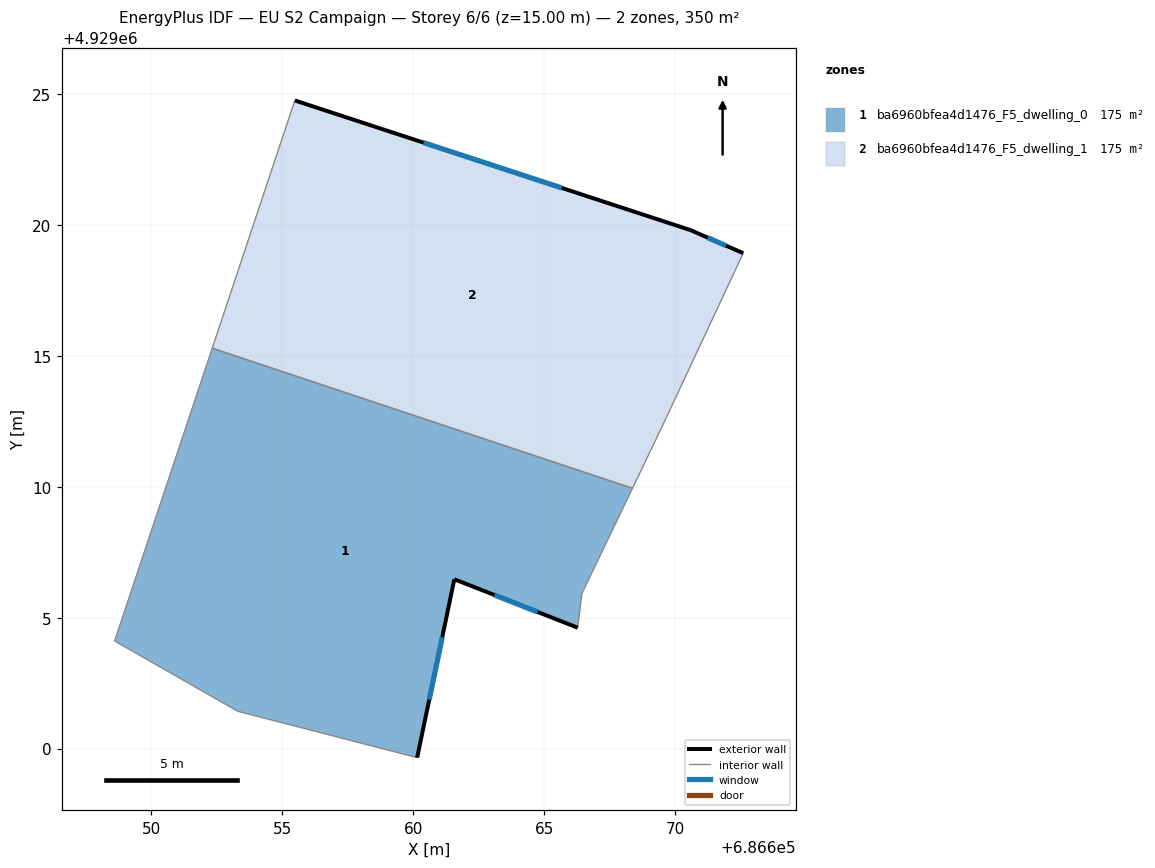
=== STOREY PLAN SPEC (per zone: floor XY polygon, exterior-wall plan segments, windows/doors) ===
zone 1: ba6960bfea4d1476_F5_dwelling_0  (175.2 m²)
  floor: (686666.28, 4929004.62) (686666.44, 4929005.92) (686668.38, 4929009.94) (686652.33, 4929015.29) (686648.60, 4929004.11) (686653.31, 4929001.42) (686660.15, 4928999.66) (686661.57, 4929006.47)
  exterior wall: (686661.57, 4929006.47) – (686660.15, 4928999.66)  [7.0 m]
    window: (686661.11, 4929004.25) – (686660.62, 4929001.87)  [2.6 m²]
  exterior wall: (686666.28, 4929004.62) – (686661.57, 4929006.47)  [5.1 m]
    window: (686664.75, 4929005.22) – (686663.11, 4929005.86)  [1.9 m²]
  interior walls: 6
zone 2: ba6960bfea4d1476_F5_dwelling_1  (175.2 m²)
  floor: (686669.47, 4929012.23) (686672.60, 4929018.92) (686670.59, 4929019.79) (686655.48, 4929024.75) (686652.33, 4929015.29) (686668.38, 4929009.94)
  exterior wall: (686655.48, 4929024.75) – (686670.59, 4929019.79)  [15.9 m]
    window: (686660.40, 4929023.14) – (686665.68, 4929021.41)  [5.8 m²]
  exterior wall: (686670.59, 4929019.79) – (686672.60, 4929018.92)  [2.2 m]
    window: (686671.25, 4929019.51) – (686671.95, 4929019.20)  [0.8 m²]
  interior walls: 4

=== DERIVED (storey summary) ===
Building: EU S2 Campaign
Storey: 6 of 6  (floor level z = 15.00 m)
Storey gross floor area: 350.5 m²
Zones on this storey: 2
  - ba6960bfea4d1476_F5_dwelling_0: floor 175.2 m²; exterior wall 12.0 m (36.1 m²); 2 window(s) 4.4 m²; WWR 12.2%
  - ba6960bfea4d1476_F5_dwelling_1: floor 175.2 m²; exterior wall 18.1 m (54.3 m²); 2 window(s) 6.6 m²; WWR 12.2%
Zone adjacency (shared interzone walls):
  - ba6960bfea4d1476_F5_dwelling_0 ↔ ba6960bfea4d1476_F5_dwelling_1